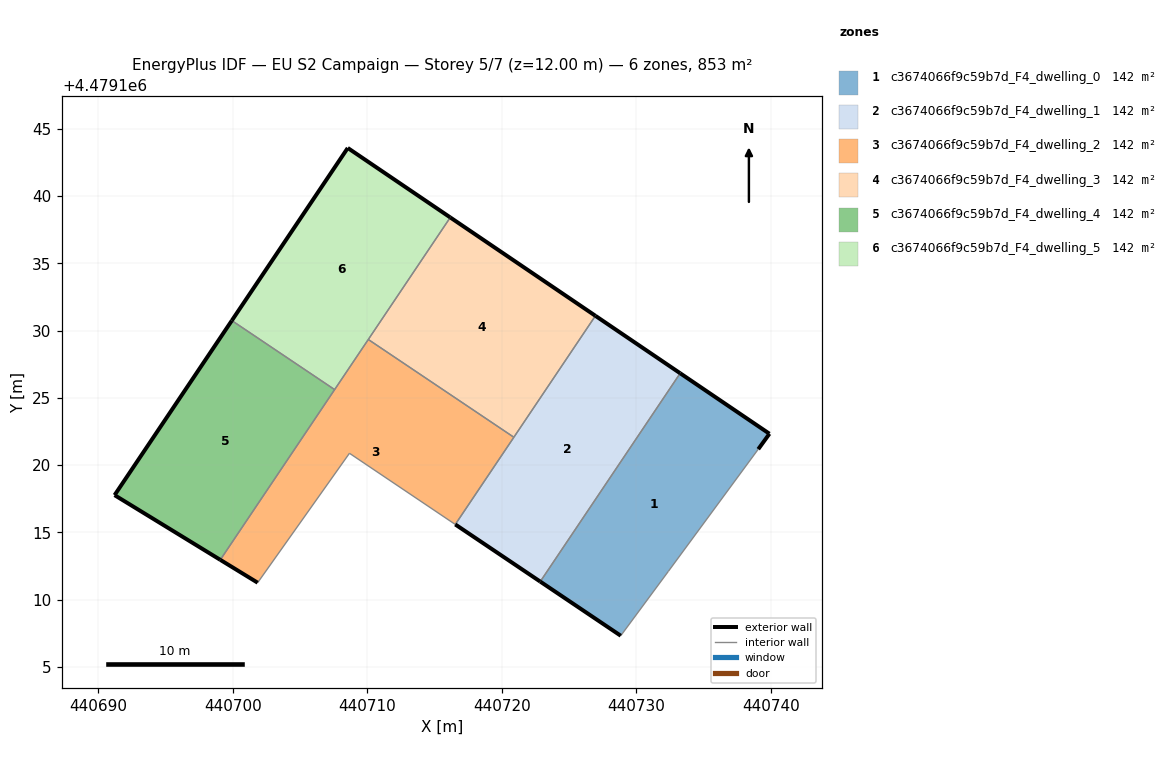
=== STOREY PLAN SPEC (per zone: floor XY polygon, exterior-wall plan segments, windows/doors) ===
zone 1: c3674066f9c59b7d_F4_dwelling_0  (142.2 m²)
  floor: (440732.39, 4479112.10) (440739.08, 4479121.19) (440739.91, 4479122.33) (440733.27, 4479126.83) (440722.87, 4479111.34) (440728.85, 4479107.32)
  exterior wall: (440728.85, 4479107.32) – (440722.87, 4479111.34)  [7.2 m]
  exterior wall: (440733.27, 4479126.83) – (440739.91, 4479122.33)  [8.0 m]
  exterior wall: (440739.91, 4479122.33) – (440739.08, 4479121.19)  [1.4 m]
  interior walls: 3
zone 2: c3674066f9c59b7d_F4_dwelling_1  (142.2 m²)
  floor: (440722.87, 4479111.34) (440733.27, 4479126.83) (440726.97, 4479131.11) (440716.55, 4479115.59)
  exterior wall: (440722.87, 4479111.34) – (440716.55, 4479115.59)  [7.6 m]
  exterior wall: (440726.97, 4479131.11) – (440733.27, 4479126.83)  [7.6 m]
  interior walls: 3
zone 3: c3674066f9c59b7d_F4_dwelling_2  (142.2 m²)
  floor: (440716.55, 4479115.59) (440720.91, 4479122.07) (440710.08, 4479129.34) (440699.07, 4479112.96) (440701.85, 4479111.26) (440708.68, 4479120.88)
  exterior wall: (440701.85, 4479111.26) – (440699.07, 4479112.96)  [3.3 m]
  interior walls: 6
zone 4: c3674066f9c59b7d_F4_dwelling_3  (142.2 m²)
  floor: (440720.91, 4479122.07) (440726.97, 4479131.11) (440716.18, 4479138.42) (440710.08, 4479129.34)
  exterior wall: (440716.18, 4479138.42) – (440726.97, 4479131.11)  [13.0 m]
  interior walls: 3
zone 5: c3674066f9c59b7d_F4_dwelling_4  (142.2 m²)
  floor: (440699.07, 4479112.96) (440707.58, 4479125.62) (440699.93, 4479130.75) (440691.21, 4479117.77)
  exterior wall: (440691.21, 4479117.77) – (440699.93, 4479130.75)  [15.6 m]
  exterior wall: (440699.07, 4479112.96) – (440691.21, 4479117.77)  [9.2 m]
  interior walls: 2
zone 6: c3674066f9c59b7d_F4_dwelling_5  (142.2 m²)
  floor: (440707.58, 4479125.62) (440716.18, 4479138.42) (440708.55, 4479143.59) (440699.93, 4479130.75)
  exterior wall: (440699.93, 4479130.75) – (440708.55, 4479143.59)  [15.5 m]
  exterior wall: (440708.55, 4479143.59) – (440716.18, 4479138.42)  [9.2 m]
  interior walls: 3

=== DERIVED (storey summary) ===
Building: EU S2 Campaign
Storey: 5 of 7  (floor level z = 12.00 m)
Storey gross floor area: 853.2 m²
Zones on this storey: 6
  - c3674066f9c59b7d_F4_dwelling_0: floor 142.2 m²; exterior wall 16.6 m (49.9 m²); WWR 0.0%
  - c3674066f9c59b7d_F4_dwelling_1: floor 142.2 m²; exterior wall 15.2 m (45.7 m²); WWR 0.0%
  - c3674066f9c59b7d_F4_dwelling_2: floor 142.2 m²; exterior wall 3.3 m (9.8 m²); WWR 0.0%
  - c3674066f9c59b7d_F4_dwelling_3: floor 142.2 m²; exterior wall 13.0 m (39.1 m²); WWR 0.0%
  - c3674066f9c59b7d_F4_dwelling_4: floor 142.2 m²; exterior wall 24.9 m (74.6 m²); WWR 0.0%
  - c3674066f9c59b7d_F4_dwelling_5: floor 142.2 m²; exterior wall 24.7 m (74.0 m²); WWR 0.0%
Zone adjacency (shared interzone walls):
  - c3674066f9c59b7d_F4_dwelling_0 ↔ c3674066f9c59b7d_F4_dwelling_1
  - c3674066f9c59b7d_F4_dwelling_1 ↔ c3674066f9c59b7d_F4_dwelling_2
  - c3674066f9c59b7d_F4_dwelling_1 ↔ c3674066f9c59b7d_F4_dwelling_3
  - c3674066f9c59b7d_F4_dwelling_2 ↔ c3674066f9c59b7d_F4_dwelling_3
  - c3674066f9c59b7d_F4_dwelling_2 ↔ c3674066f9c59b7d_F4_dwelling_4
  - c3674066f9c59b7d_F4_dwelling_2 ↔ c3674066f9c59b7d_F4_dwelling_5
  - c3674066f9c59b7d_F4_dwelling_3 ↔ c3674066f9c59b7d_F4_dwelling_5
  - c3674066f9c59b7d_F4_dwelling_4 ↔ c3674066f9c59b7d_F4_dwelling_5